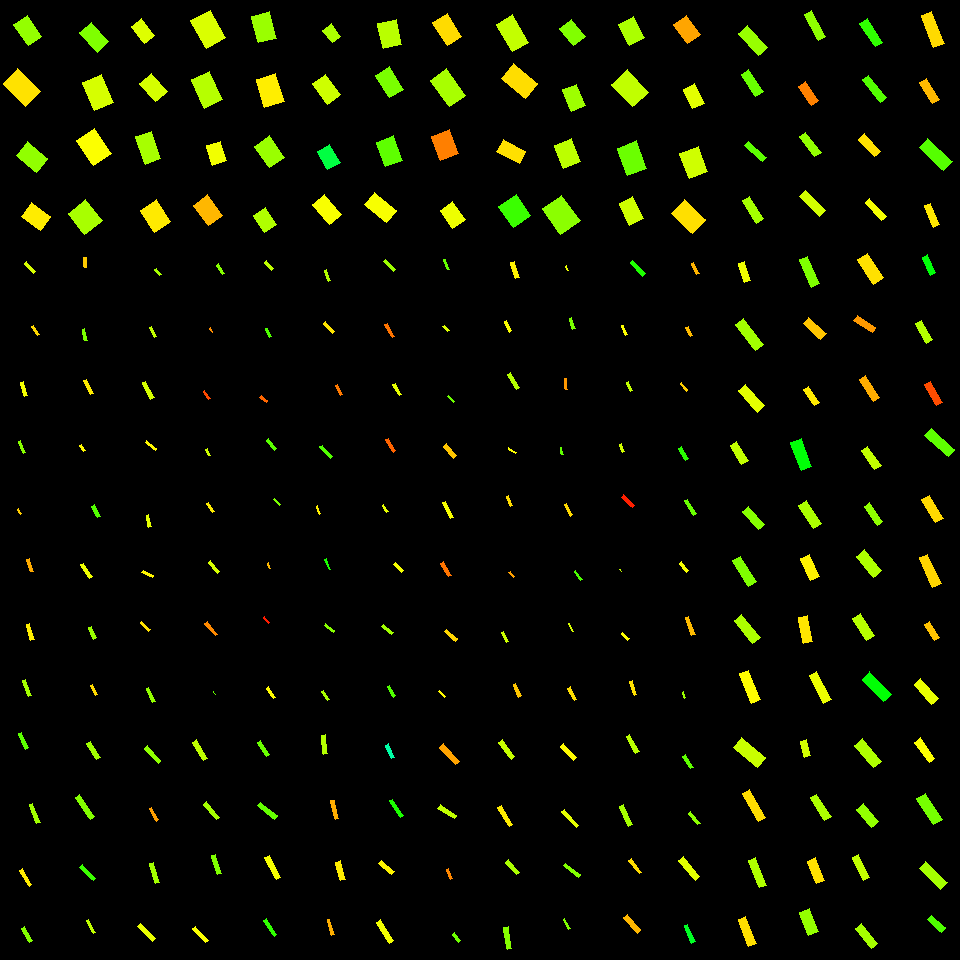

The file beside this chart, header and first rows:
, angleRotated, color, length, logWidthLengthRatio, x, y, centerX, centerY, width, lengthRotatedProjectX, widthRotatedProjectX, lengthRotatedProjectY, widthRotatedProjectY, vertexRightBottom, vertexRightTop, vertexLeftBottom, vertexLeftTop
0, 0.8406, 0.234, 29.48, -0.9067, 752.9, 40.39, 750, 30, 11.91, 19.66, 8.87, 21.96, 7.941, (767, 47), (758, 55), (747, 25), (738, 33)
1, 0.9859, 0.2645, 26.82, -1.114, 752.2, 82.91, 750, 90, 8.803, 14.81, 7.34, 22.37, 4.86, (763, 91), (755, 96), (748, 69), (741, 74)
2, 0.7281, 0.2721, 23.91, -1.359, 755.4, 151.6, 750, 150, 6.144, 17.84, 4.089, 15.91, 4.586, (766, 157), (762, 161), (748, 141), (744, 145)
3, 1.016, 0.2249, 26.63, -1.165, 752.8, 209.7, 750, 210, 8.306, 14.03, 7.059, 22.63, 4.377, (763, 218), (756, 223), (749, 196), (742, 200)
4, 1.275, 0.1765, 20.47, -1.136, 744.6, 272, 750, 270, 6.577, 5.977, 6.291, 19.58, 1.92, (750, 280), (744, 282), (744, 261), (738, 263)
5, 0.9062, 0.227, 32.82, -1.215, 749.5, 334.7, 750, 330, 9.739, 20.24, 7.666, 25.83, 6.007, (763, 344), (755, 350), (743, 318), (735, 324)
6, 0.8375, 0.1838, 28.43, -1.082, 751.4, 398.3, 750, 390, 9.637, 19.03, 7.16, 21.12, 6.451, (764, 405), (757, 412), (745, 384), (738, 390)
7, 1.025, 0.2064, 21.91, -1.097, 739.4, 452.9, 750, 450, 7.312, 11.37, 6.251, 18.73, 3.794, (748, 460), (741, 464), (736, 441), (730, 445)
8, 0.8456, 0.2455, 23.93, -1.172, 753.7, 517.9, 750, 510, 7.413, 15.87, 5.548, 17.91, 4.917, (764, 524), (758, 529), (748, 506), (742, 511)
9, 1.014, 0.2503, 30.37, -1.237, 744.5, 571.4, 750, 570, 8.814, 16.05, 7.484, 25.79, 4.656, (756, 581), (748, 586), (740, 556), (732, 560)
10, 0.8776, 0.2198, 29.33, -1.128, 747.1, 628.8, 750, 630, 9.498, 18.74, 7.306, 22.56, 6.069, (760, 637), (752, 643), (741, 614), (734, 620)
11, 1.197, 0.1654, 31.9, -1.232, 750.1, 686.7, 750, 690, 9.311, 11.64, 8.669, 29.71, 3.396, (760, 699), (751, 703), (748, 670), (739, 673)
12, 0.7019, 0.2017, 30.95, -0.9076, 749.7, 752.5, 750, 750, 12.49, 23.64, 8.063, 19.98, 9.537, (765, 757), (757, 767), (741, 737), (733, 747)
13, 1.042, 0.1447, 31.58, -1.385, 754.3, 805.5, 750, 810, 7.907, 15.94, 6.826, 27.27, 3.991, (765, 817), (758, 821), (749, 789), (742, 793)
14, 1.185, 0.2182, 29.43, -1.476, 757.5, 872.8, 750, 870, 6.725, 11.09, 6.23, 27.26, 2.533, (766, 885), (759, 887), (755, 857), (748, 860)
15, 1.202, 0.146, 29.15, -1.238, 747.2, 931.6, 750, 930, 8.456, 10.51, 7.887, 27.19, 3.048, (756, 943), (748, 946), (745, 916), (738, 919)
16, 1.08, 0.2404, 29.42, -1.339, 815.2, 25.75, 810, 30, 7.713, 13.86, 6.804, 25.95, 3.633, (825, 36), (818, 40), (811, 10), (804, 14)
17, 0.9687, 0.08459, 22.91, -0.9618, 808.3, 93.4, 810, 90, 8.757, 12.98, 7.217, 18.88, 4.959, (818, 100), (811, 105), (805, 81), (798, 86)
18, 0.906, 0.238, 25.41, -1.178, 810.2, 144.5, 810, 150, 7.822, 15.68, 6.156, 20, 4.826, (821, 152), (814, 156), (805, 132), (799, 136)
19, 0.7782, 0.1956, 28.47, -1.174, 812.8, 203.8, 810, 210, 8.805, 20.28, 6.181, 19.99, 6.271, (825, 210), (819, 216), (805, 190), (799, 196)
20, 1.166, 0.25, 29.51, -1.234, 809.6, 271.9, 810, 270, 8.594, 11.61, 7.901, 27.13, 3.381, (819, 283), (811, 287), (807, 256), (799, 259)
21, 0.754, 0.1294, 24.17, -1.095, 814.7, 328.5, 810, 330, 8.084, 17.62, 5.534, 16.54, 5.893, (826, 333), (820, 339), (808, 317), (803, 323)
22, 0.9728, 0.153, 19.84, -1.253, 811.6, 396.1, 810, 390, 5.67, 11.17, 4.686, 16.4, 3.192, (819, 402), (814, 405), (808, 386), (803, 389)
23, 1.203, 0.338, 29.74, -0.9512, 801.1, 454.5, 810, 450, 11.49, 10.68, 10.72, 27.75, 4.126, (811, 466), (801, 470), (801, 438), (790, 442)
24, 1.013, 0.2215, 27.18, -1.041, 810.1, 514.2, 810, 510, 9.599, 14.39, 8.142, 23.05, 5.084, (821, 523), (813, 528), (806, 500), (798, 505)
25, 1.159, 0.1588, 24.46, -0.9162, 810, 567.4, 810, 570, 9.784, 9.794, 8.965, 22.41, 3.918, (819, 576), (810, 580), (809, 554), (800, 558)
26, 1.384, 0.1497, 26.32, -1.111, 805.3, 629.7, 810, 630, 8.666, 4.89, 8.515, 25.87, 1.61, (812, 641), (803, 643), (807, 615), (798, 617)
27, 1.082, 0.1786, 31.7, -1.271, 820.4, 687.8, 810, 690, 8.889, 14.88, 7.849, 27.99, 4.171, (831, 699), (823, 703), (816, 671), (809, 675)
28, 1.36, 0.196, 16.23, -0.9988, 805.5, 748.5, 810, 750, 5.977, 3.389, 5.846, 15.87, 1.248, (810, 755), (804, 757), (806, 739), (800, 741)
29, 1.003, 0.2206, 26.72, -1.292, 820.9, 807.3, 810, 810, 7.338, 14.38, 6.186, 22.53, 3.948, (831, 816), (824, 820), (816, 794), (810, 797)
30, 1.17, 0.1477, 24.67, -1.058, 816.1, 870.9, 810, 870, 8.569, 9.625, 7.89, 22.72, 3.343, (824, 880), (816, 883), (815, 857), (807, 861)
31, 1.188, 0.2365, 24.63, -0.79, 808.8, 921.9, 810, 930, 11.18, 9.196, 10.37, 22.85, 4.174, (818, 931), (808, 935), (809, 908), (799, 912)
32, 0.9827, 0.3024, 27.86, -1.141, 871.1, 32.91, 870, 30, 8.902, 15.46, 7.406, 23.18, 4.938, (882, 42), (875, 46), (867, 18), (859, 23)
33, 0.9147, 0.2786, 28.14, -1.291, 874.5, 88.71, 870, 90, 7.74, 17.17, 6.133, 22.3, 4.722, (886, 97), (880, 102), (868, 75), (862, 79)
34, 0.8422, 0.1466, 23.76, -1.084, 869.3, 145.4, 870, 150, 8.035, 15.82, 5.995, 17.73, 5.35, (880, 151), (874, 156), (864, 133), (858, 139)
35, 0.838, 0.1723, 24.01, -1.347, 875.7, 209.7, 870, 210, 6.243, 16.06, 4.641, 17.85, 4.176, (886, 216), (881, 220), (869, 198), (865, 202)
36, 0.9895, 0.1475, 29.43, -0.9389, 870.6, 268.5, 870, 270, 11.51, 16.16, 9.62, 24.6, 6.32, (883, 277), (873, 284), (867, 253), (857, 259)
37, 0.585, 0.1, 22.13, -1.189, 864.9, 324, 870, 330, 6.739, 18.45, 3.722, 12.22, 5.619, (875, 327), (872, 332), (857, 315), (853, 320)
38, 0.9972, 0.1134, 25.72, -1.22, 869.5, 388.6, 870, 390, 7.596, 13.96, 6.38, 21.6, 4.122, (879, 397), (873, 401), (865, 375), (859, 379)
39, 0.969, 0.206, 23.21, -1.091, 871.3, 457.9, 870, 450, 7.793, 13.14, 6.424, 19.14, 4.412, (881, 465), (874, 469), (867, 446), (861, 450)
40, 0.9728, 0.2386, 22.89, -1.22, 873.6, 514.1, 870, 510, 6.76, 12.89, 5.587, 18.92, 3.806, (882, 521), (877, 525), (869, 502), (864, 506)
41, 0.8757, 0.2195, 26.88, -0.9902, 869.2, 563.5, 870, 570, 9.987, 17.22, 7.67, 20.65, 6.396, (881, 570), (873, 577), (864, 549), (856, 556)
42, 0.9747, 0.2135, 26.14, -0.9966, 863.5, 626.9, 870, 630, 9.647, 14.67, 7.983, 21.63, 5.416, (874, 635), (866, 640), (860, 613), (852, 618)
43, 0.8009, 0.3361, 30.91, -1.077, 876.9, 686.7, 870, 690, 10.53, 21.52, 7.557, 22.2, 7.326, (891, 694), (883, 701), (869, 671), (862, 679)
44, 0.864, 0.2194, 29.78, -1.062, 868.2, 753.1, 870, 750, 10.29, 19.34, 7.828, 22.65, 6.685, (881, 761), (873, 767), (862, 738), (854, 745)
45, 0.8609, 0.2369, 23.34, -0.9199, 867.7, 815.8, 870, 810, 9.3, 15.21, 7.054, 17.7, 6.061, (878, 821), (871, 827), (863, 803), (856, 809)
46, 1.124, 0.2065, 25.26, -1.255, 861, 867.5, 870, 870, 7.205, 10.92, 6.498, 22.78, 3.113, (869, 877), (863, 880), (858, 854), (852, 857)
47, 0.9055, 0.2246, 25.39, -1.2, 866.8, 935.8, 870, 930, 7.651, 15.67, 6.02, 19.98, 4.723, (877, 943), (871, 948), (861, 923), (855, 928)
48, 1.196, 0.1428, 34.57, -1.131, 932.6, 29.45, 930, 30, 11.16, 12.66, 10.38, 32.17, 4.085, (944, 43), (933, 47), (931, 11), (921, 15)
49, 1.026, 0.1214, 24.98, -1.122, 929.9, 91.16, 930, 90, 8.136, 12.95, 6.957, 21.35, 4.22, (939, 99), (932, 103), (926, 78), (919, 82)
50, 0.754, 0.2772, 33.26, -0.9714, 935.6, 154.6, 930, 150, 12.59, 24.24, 8.618, 22.77, 9.177, (952, 161), (943, 170), (927, 138), (919, 147)
51, 1.185, 0.1513, 23.18, -1.241, 932.2, 215.5, 930, 210, 6.705, 8.73, 6.212, 21.48, 2.525, (939, 224), (933, 227), (930, 203), (924, 205)
52, 1.134, 0.3394, 19.65, -1.181, 929.1, 265, 930, 270, 6.034, 8.31, 5.468, 17.81, 2.551, (935, 272), (930, 275), (927, 254), (922, 257)
53, 1.044, 0.2156, 22.13, -1.189, 924.3, 331.8, 930, 330, 6.736, 11.13, 5.821, 19.12, 3.39, (932, 339), (926, 343), (921, 320), (915, 323)
54, 1.049, 0.05013, 24.01, -1.167, 933.6, 393.5, 930, 390, 7.476, 11.97, 6.481, 20.82, 3.728, (942, 402), (936, 405), (930, 381), (924, 384)
55, 0.7362, 0.2719, 31.73, -1.2, 939.7, 442.7, 930, 450, 9.552, 23.51, 6.414, 21.3, 7.079, (954, 449), (948, 456), (931, 428), (924, 435)
56, 1.018, 0.1412, 26.75, -1.114, 932.3, 509, 930, 510, 8.78, 14.05, 7.471, 22.76, 4.612, (943, 518), (935, 522), (929, 495), (921, 499)
57, 1.146, 0.1396, 32.82, -1.293, 930.2, 570.9, 930, 570, 9.008, 13.53, 8.207, 29.91, 3.712, (941, 583), (932, 587), (927, 554), (919, 557)
58, 1.019, 0.1271, 19.1, -1.103, 932, 631, 930, 630, 6.335, 10, 5.395, 16.26, 3.319, (939, 637), (934, 640), (929, 621), (924, 624)
59, 0.8557, 0.1806, 26.38, -1.1, 926.3, 691.7, 930, 690, 8.782, 17.3, 6.63, 19.92, 5.758, (938, 698), (931, 704), (920, 678), (914, 684)
... 196 more rows
